Dataset: Door_detection (GitHub, heenaharwani123-eng/Door_detection). Classes: empty, full.

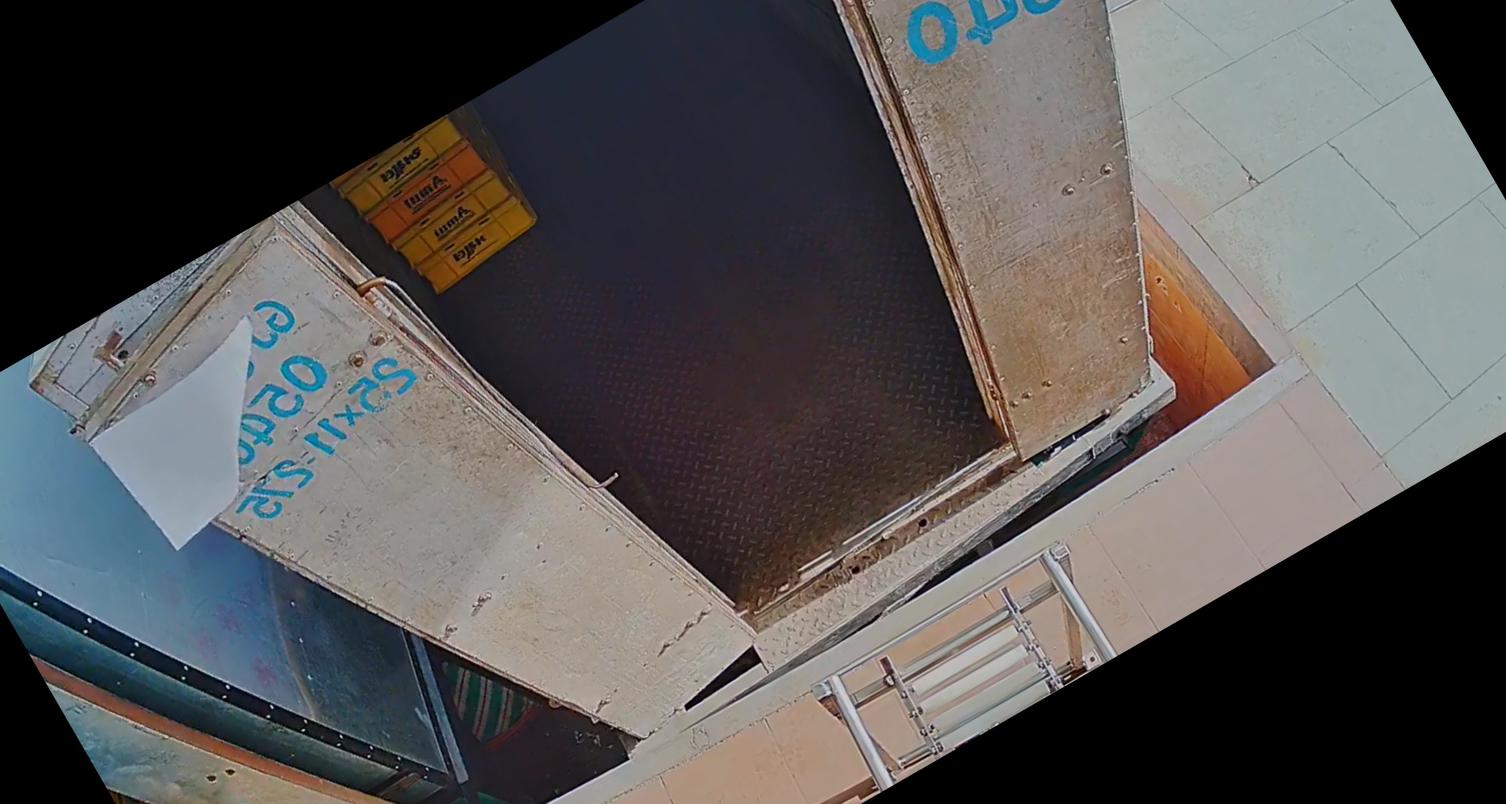
Label: empty

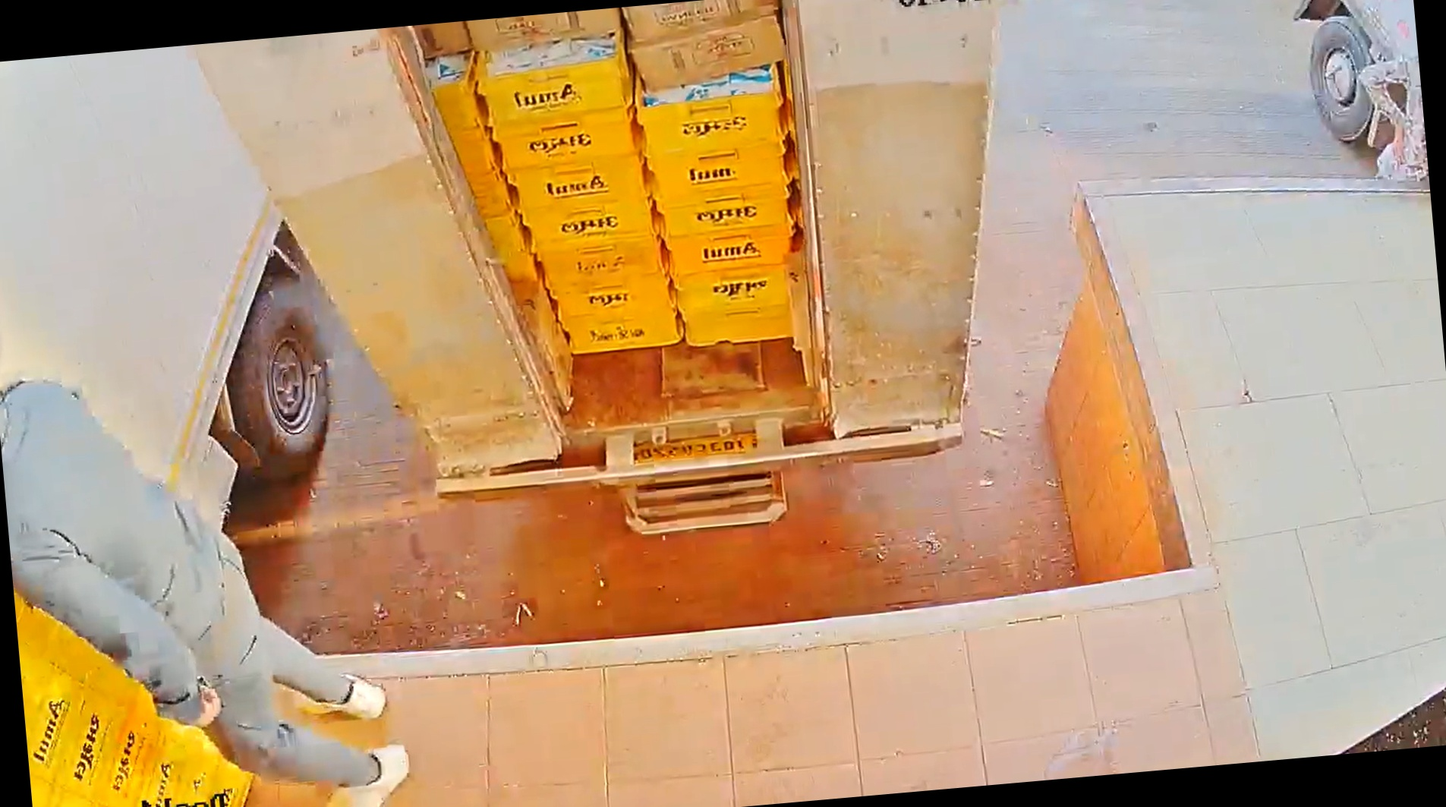
Label: full

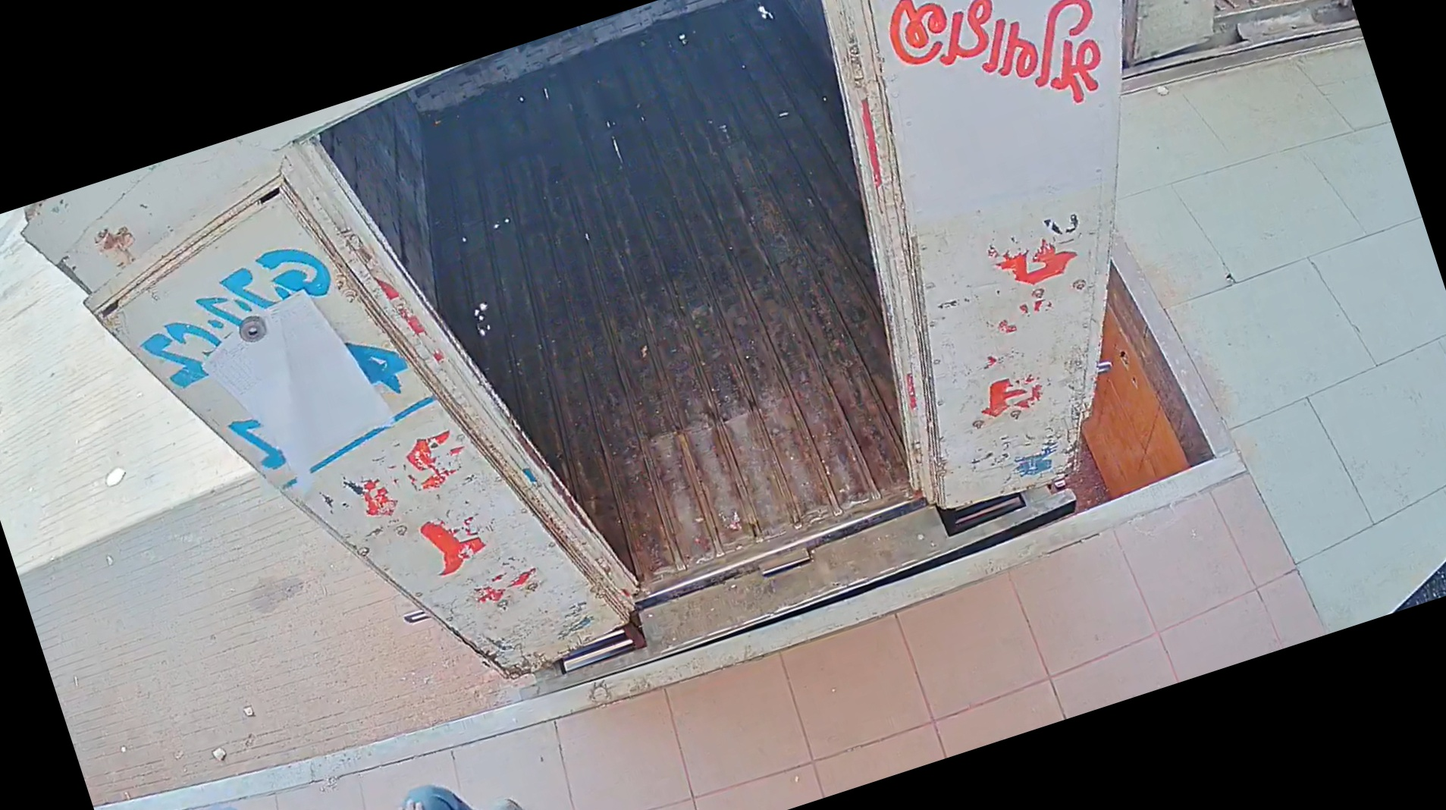
Label: empty

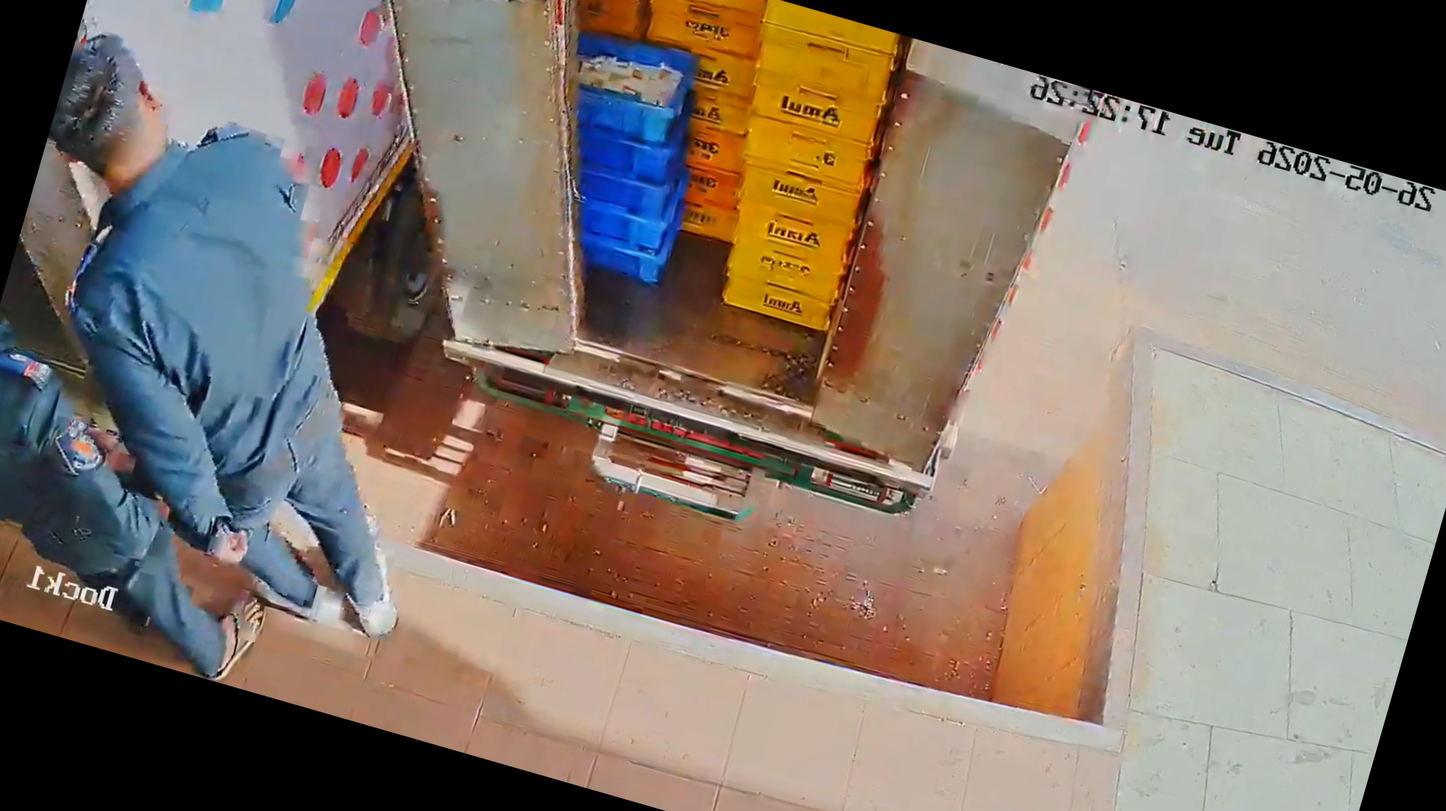
Label: full

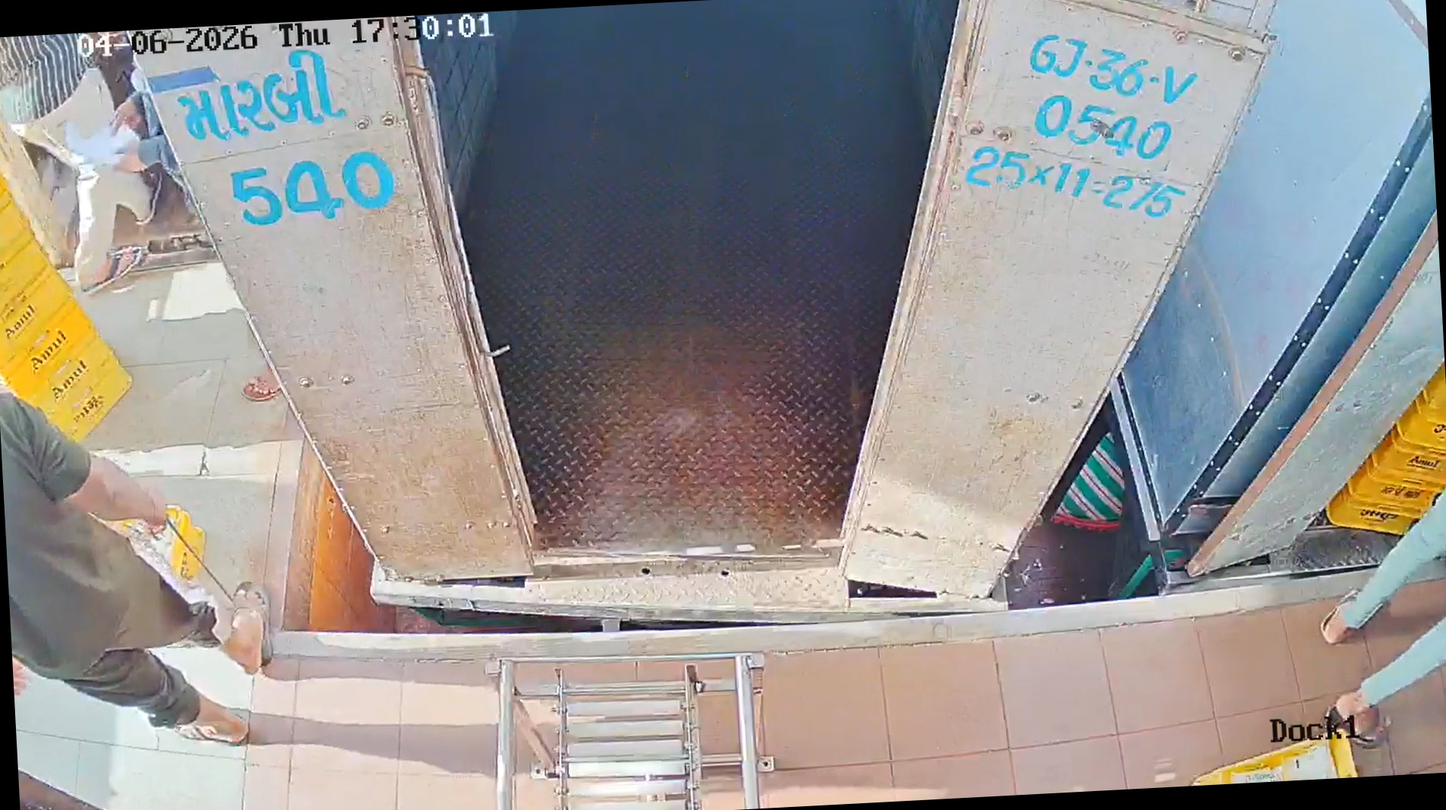
Label: empty

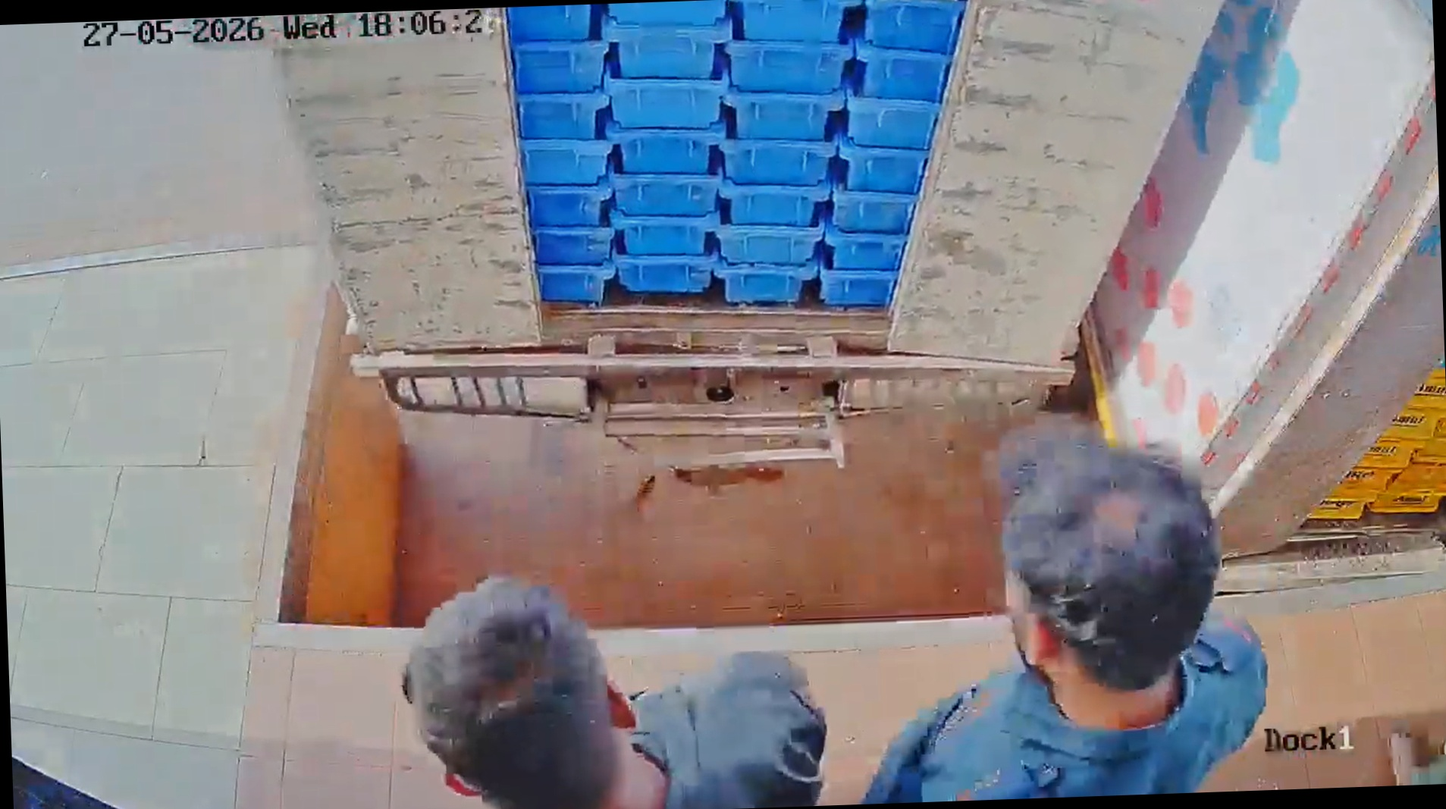
Label: full
